Run: headless pygame with SDL's dummy video driver; simulated clock (each Clock.tick advances the game by its frame time, no real sleeping); random seed 0; keys injected as events and as key.get_pressed() state; mouse plan: one left click at the window centre at the start of phase 2, then a move to the lower-right quarter at the start of phase 3.
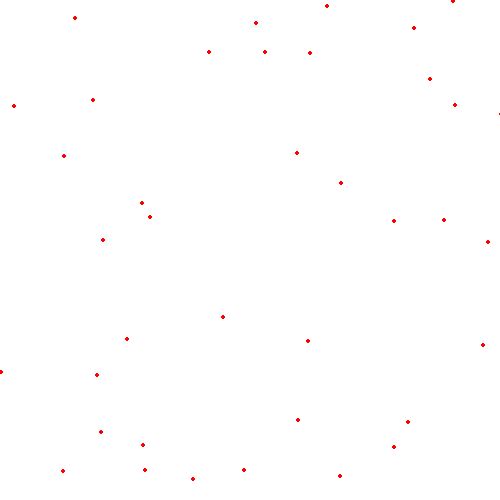
Frame 1 of 4 · flips 1–60 · no input
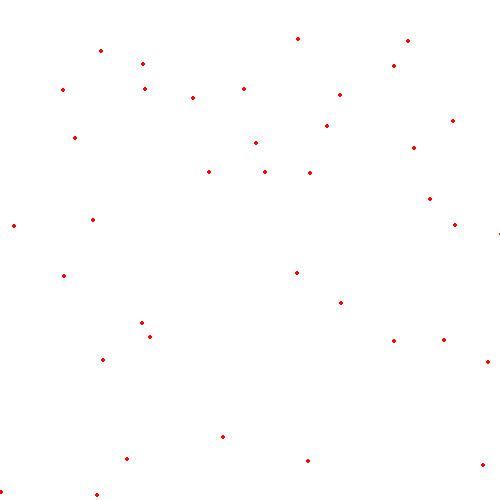
Frame 2 of 4 · flips 61–180 · clicked the window centre · tapped SPACE, RETURN · held RIGHT (→), D
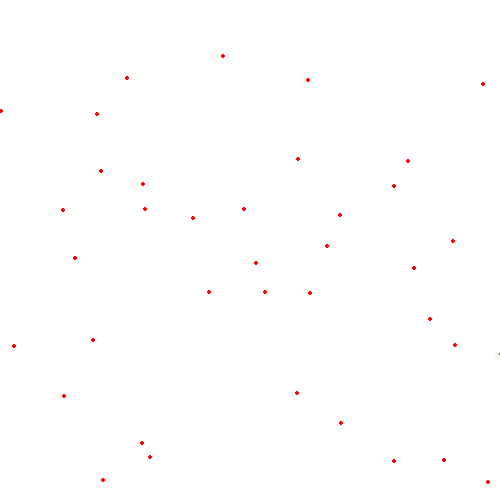
Frame 3 of 4 · flips 181–300 · moved the mouse to the lower-right quarter · held DOWN (↓), S
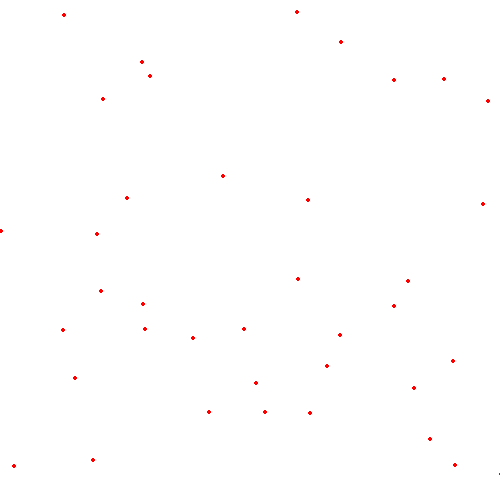
Frame 4 of 4 · flips 301–420 · held LEFT (←), A, UP (↑), W

The pygame program that drew these frames:

import pygame, sys, random
from pygame.locals import *

pygame.init()

color=(255,255,255)
red=(255,0,0)
tam=(500,500)
pantalla=pygame.display.set_mode(tam)
clock=pygame.time.Clock()



copos_sangrientos=[]
for i in range(60):
    #importar libreria random, randint lo que hace es enviar al azar un numero entre los rangos
    x=random.randint(0,800)
    y=random.randint(0,500)
    #creo la lista de copitos, [x,y] es una coordenada dentro del cuaderno
    copos_sangrientos.append ([x,y])

while True:
    #sistema para salir del juego
    for event in pygame.event.get():
        if event.type== pygame.QUIT:
            sys.exit()

    pantalla.fill(color)
    for i in copos_sangrientos:
    #importar libreria random, randint lo que hace es enviar al azar un numero entre los rangos
        pygame.draw.circle(pantalla, red,i,2)
        i[1]+=1
        if i[1]>500:
            i[1]=0

    mouse_pos=pygame.mouse.get_pos()


    pygame.display.update()
    clock.tick(30)
